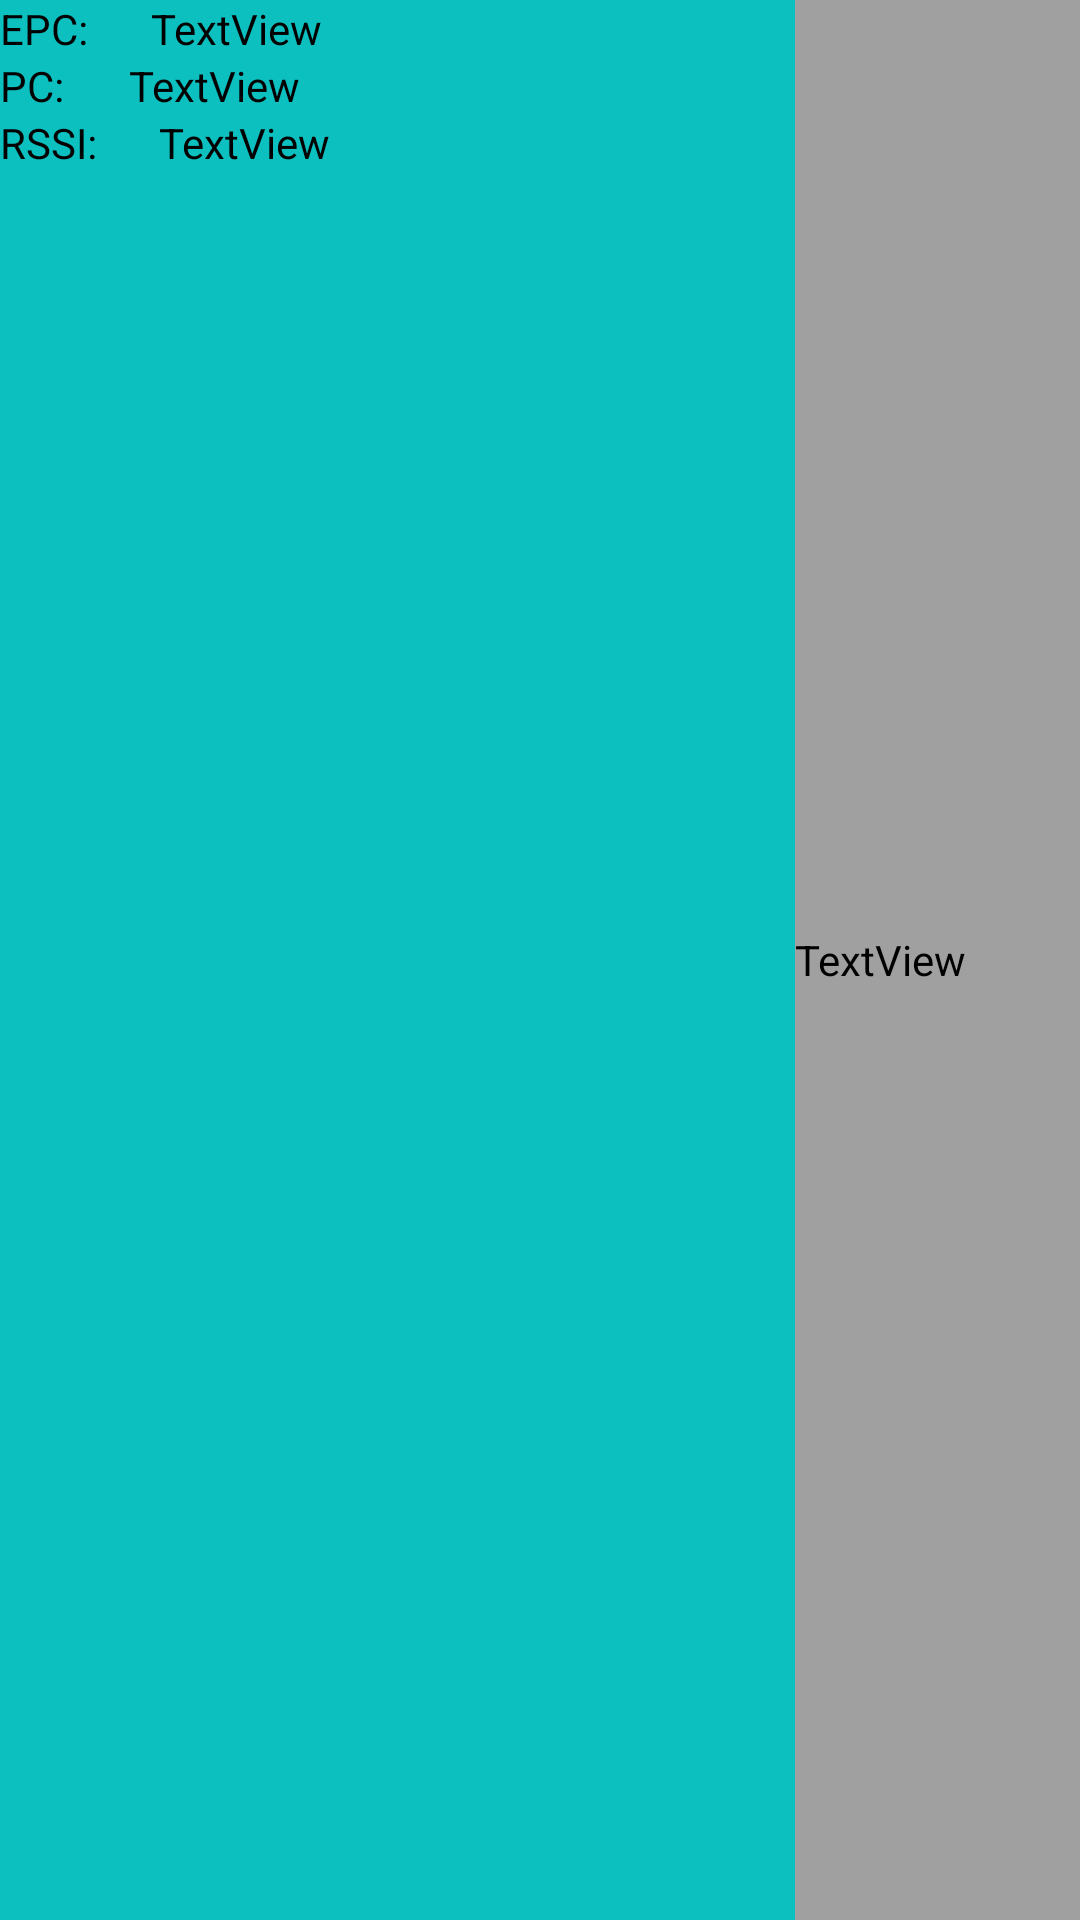

Reconstruct the res/layout file that produces this screen, plus the resources it refers to.
<!-- AndroidManifest.xml: application theme Theme.AppCompat.NoActionBar -->
<!-- res/layout/list_epc_item.xml -->
<?xml version="1.0" encoding="utf-8"?>
<LinearLayout xmlns:android="http://schemas.android.com/apk/res/android"
    android:layout_width="match_parent"
    android:layout_height="match_parent"
    android:orientation="horizontal">

    <LinearLayout
        android:layout_width="1dp"
        android:layout_height="match_parent"
        android:orientation="vertical"
        android:background="@color/color_epc"
        android:layout_weight="7"
        >
        <LinearLayout
            android:layout_width="match_parent"
            android:layout_height="wrap_content"
            android:orientation="horizontal">
            <TextView
                android:layout_width="wrap_content"
                android:layout_height="wrap_content"
                android:layout_weight="2"
                android:textColor="@color/black"
                android:text="EPC:"/>
            <TextView
                android:id="@+id/textView_item_epc"
                android:layout_width="wrap_content"
                android:layout_height="wrap_content"
                android:layout_weight="15"
                android:textColor="@color/black"
                android:text="TextView"/>

        </LinearLayout>

        <LinearLayout
            android:layout_width="match_parent"
            android:layout_height="wrap_content"
            android:orientation="horizontal">
            <TextView
                android:layout_width="wrap_content"
                android:layout_height="wrap_content"
                android:layout_weight="2"
                android:textColor="@color/black"
                android:text="PC:"/>
            <TextView
                android:id="@+id/textView_item_pc"
                android:layout_width="wrap_content"
                android:layout_height="wrap_content"
                android:layout_weight="15"
                android:textColor="@color/black"
                android:text="TextView"/>

        </LinearLayout>

        <LinearLayout
            android:layout_width="match_parent"
            android:layout_height="wrap_content"
            android:orientation="horizontal">
            <TextView
                android:layout_width="wrap_content"
                android:layout_height="wrap_content"
                android:layout_weight="2"
                android:textColor="@color/black"
                android:text="RSSI:"/>
            <TextView
                android:id="@+id/textView_item_rssi"
                android:layout_width="wrap_content"
                android:layout_height="wrap_content"
                android:layout_weight="15"
                android:textColor="@color/black"
                android:text="TextView"/>

        </LinearLayout>

    </LinearLayout>

    <RelativeLayout
        android:layout_width="wrap_content"
        android:layout_height="match_parent"
        android:layout_weight="1"
        android:background="@color/color_count">

        <TextView
            android:id="@+id/textView_item_count"
            android:layout_width="wrap_content"
            android:layout_height="wrap_content"
            android:layout_centerVertical="true"
            android:textColor="@color/black"
            android:text="TextView"
            />

    </RelativeLayout>


</LinearLayout>
<!-- resources referenced by this layout -->
<resources>
  <color name="black">#000000</color>
  <color name="color_count">#a0a0a0</color>
  <color name="color_epc">#0cc0c0</color>
</resources>
